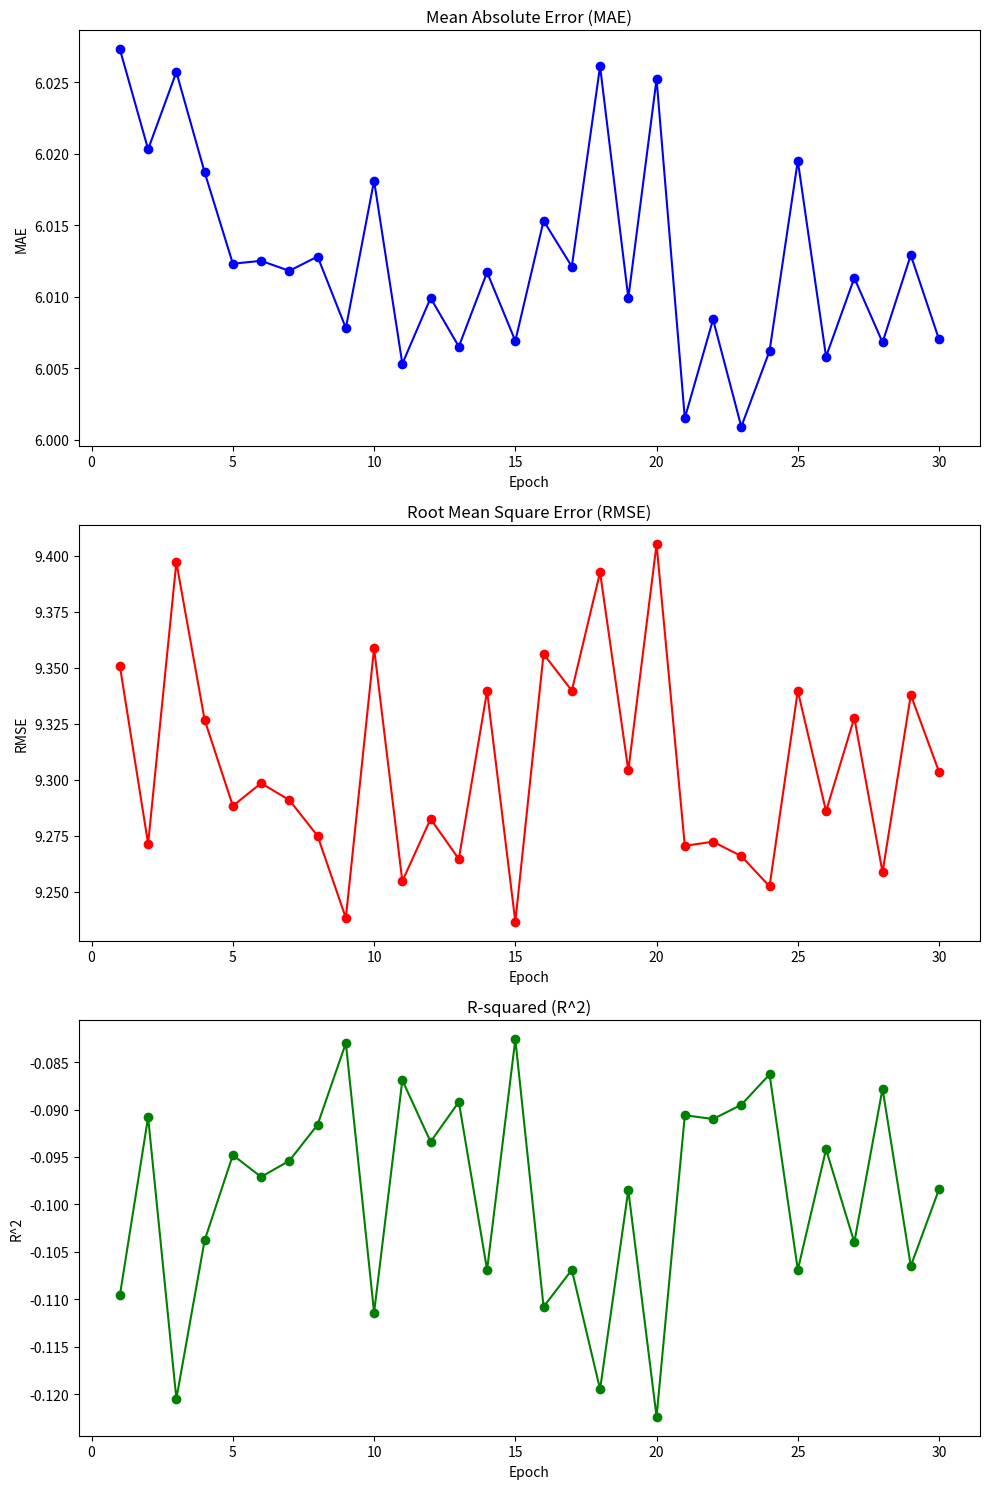

Recreate this plot in Python.
import re
import matplotlib.pyplot as plt

# Function to extract metrics from the text
def extract_metrics(text):
    epochs = []
    mae_values = []
    rmse_values = []
    r2_values = []
    
    for line in text.split('\n'):
        if line.startswith('Epoch'):
            match = re.search(r'Epoch (\d+)', line)
            if match:
                epochs.append(int(match.group(1)))
        elif line.startswith('MAE'):
            metrics = re.findall(r'(MAE|RMSE|R\^2): ([-\d.]+)', line)
            for metric, value in metrics:
                if metric == 'MAE':
                    mae_values.append(float(value))
                elif metric == 'RMSE':
                    rmse_values.append(float(value))
                elif metric == 'R^2':
                    r2_values.append(float(value))
    
    return epochs, mae_values, rmse_values, r2_values

# The text containing the metrics
text = """
Epoch 1/500, Loss: 6.4532, Validation Loss: 6.0257
MAE: 6.0273, RMSE: 9.3509, R^2: -0.1096
Total training time: 100.48s
Epoch 2/500, Loss: 6.4519, Validation Loss: 6.0187
MAE: 6.0203, RMSE: 9.2715, R^2: -0.0908
Total training time: 128.74s
Epoch 3/500, Loss: 6.4436, Validation Loss: 6.0241
MAE: 6.0257, RMSE: 9.3971, R^2: -0.1205
Total training time: 86.47s
Epoch 4/500, Loss: 6.4411, Validation Loss: 6.0171
MAE: 6.0187, RMSE: 9.3268, R^2: -0.1038
Total training time: 85.59s
Epoch 5/500, Loss: 6.4403, Validation Loss: 6.0107
MAE: 6.0123, RMSE: 9.2884, R^2: -0.0948
Total training time: 92.11s
Epoch 6/500, Loss: 6.4393, Validation Loss: 6.0109
MAE: 6.0125, RMSE: 9.2985, R^2: -0.0971
Total training time: 89.02s
Epoch 7/500, Loss: 6.4393, Validation Loss: 6.0101
MAE: 6.0118, RMSE: 9.2910, R^2: -0.0954
Total training time: 94.72s
Epoch 8/500, Loss: 6.4384, Validation Loss: 6.0112
MAE: 6.0128, RMSE: 9.2750, R^2: -0.0916
Total training time: 88.90s
Epoch 9/500, Loss: 6.4351, Validation Loss: 6.0062
MAE: 6.0078, RMSE: 9.2384, R^2: -0.0830
Total training time: 93.04s
Epoch 10/500, Loss: 6.4325, Validation Loss: 6.0165
MAE: 6.0181, RMSE: 9.3587, R^2: -0.1114
Total training time: 88.40s
Epoch 11/500, Loss: 6.4299, Validation Loss: 6.0037
MAE: 6.0053, RMSE: 9.2548, R^2: -0.0869
Total training time: 86.82s
Epoch 12/500, Loss: 6.4290, Validation Loss: 6.0083
MAE: 6.0099, RMSE: 9.2826, R^2: -0.0934
Total training time: 85.05s
Epoch 13/500, Loss: 6.4266, Validation Loss: 6.0049
MAE: 6.0065, RMSE: 9.2647, R^2: -0.0892
Total training time: 92.55s
Epoch 14/500, Loss: 6.4252, Validation Loss: 6.0101
MAE: 6.0117, RMSE: 9.3396, R^2: -0.1069
Total training time: 89.08s
Epoch 15/500, Loss: 6.4242, Validation Loss: 6.0053
MAE: 6.0069, RMSE: 9.2367, R^2: -0.0826
Total training time: 86.59s
Epoch 16/500, Loss: 6.4226, Validation Loss: 6.0137
MAE: 6.0153, RMSE: 9.3562, R^2: -0.1108
Total training time: 89.24s
Epoch 17/500, Loss: 6.4219, Validation Loss: 6.0105
MAE: 6.0121, RMSE: 9.3398, R^2: -0.1069
Total training time: 92.44s
Epoch 18/500, Loss: 6.4208, Validation Loss: 6.0244
MAE: 6.0261, RMSE: 9.3926, R^2: -0.1195
Total training time: 89.47s
Epoch 19/500, Loss: 6.4200, Validation Loss: 6.0083
MAE: 6.0099, RMSE: 9.3042, R^2: -0.0985
Total training time: 86.35s
Epoch 20/500, Loss: 6.4192, Validation Loss: 6.0235
MAE: 6.0252, RMSE: 9.4051, R^2: -0.1224
Total training time: 84.88s
Epoch 21/500, Loss: 6.4181, Validation Loss: 5.9999
MAE: 6.0015, RMSE: 9.2706, R^2: -0.0906
Total training time: 92.34s
Epoch 22/500, Loss: 6.4171, Validation Loss: 6.0068
MAE: 6.0084, RMSE: 9.2724, R^2: -0.0910
Total training time: 89.98s
Epoch 23/500, Loss: 6.4165, Validation Loss: 5.9993
MAE: 6.0009, RMSE: 9.2660, R^2: -0.0895
Total training time: 91.68s
Epoch 24/500, Loss: 6.4193, Validation Loss: 6.0046
MAE: 6.0062, RMSE: 9.2525, R^2: -0.0863
Total training time: 84.67s
Epoch 25/500, Loss: 6.4263, Validation Loss: 6.0179
MAE: 6.0195, RMSE: 9.3397, R^2: -0.1069
Total training time: 91.97s
Epoch 26/500, Loss: 6.4234, Validation Loss: 6.0041
MAE: 6.0058, RMSE: 9.2860, R^2: -0.0942
Total training time: 90.56s
Epoch 27/500, Loss: 6.4222, Validation Loss: 6.0097
MAE: 6.0113, RMSE: 9.3277, R^2: -0.1040
Total training time: 86.97s
Epoch 28/500, Loss: 6.4214, Validation Loss: 6.0052
MAE: 6.0068, RMSE: 9.2588, R^2: -0.0878
Total training time: 84.60s
Epoch 29/500, Loss: 6.4205, Validation Loss: 6.0112
MAE: 6.0129, RMSE: 9.3379, R^2: -0.1065
Total training time: 116.89s
Epoch 30/500, Loss: 6.4196, Validation Loss: 6.0054
MAE: 6.0070, RMSE: 9.3036, R^2: -0.0984
"""

# Extract the metrics
epochs, mae_values, rmse_values, r2_values = extract_metrics(text)

# Create the plots
fig, (ax1, ax2, ax3) = plt.subplots(3, 1, figsize=(10, 15))

# Plot MAE
ax1.plot(epochs, mae_values, 'b-o')
ax1.set_title('Mean Absolute Error (MAE)')
ax1.set_xlabel('Epoch')
ax1.set_ylabel('MAE')

# Plot RMSE
ax2.plot(epochs, rmse_values, 'r-o')
ax2.set_title('Root Mean Square Error (RMSE)')
ax2.set_xlabel('Epoch')
ax2.set_ylabel('RMSE')

# Plot R^2
ax3.plot(epochs, r2_values, 'g-o')
ax3.set_title('R-squared (R^2)')
ax3.set_xlabel('Epoch')
ax3.set_ylabel('R^2')

plt.tight_layout()
plt.show()